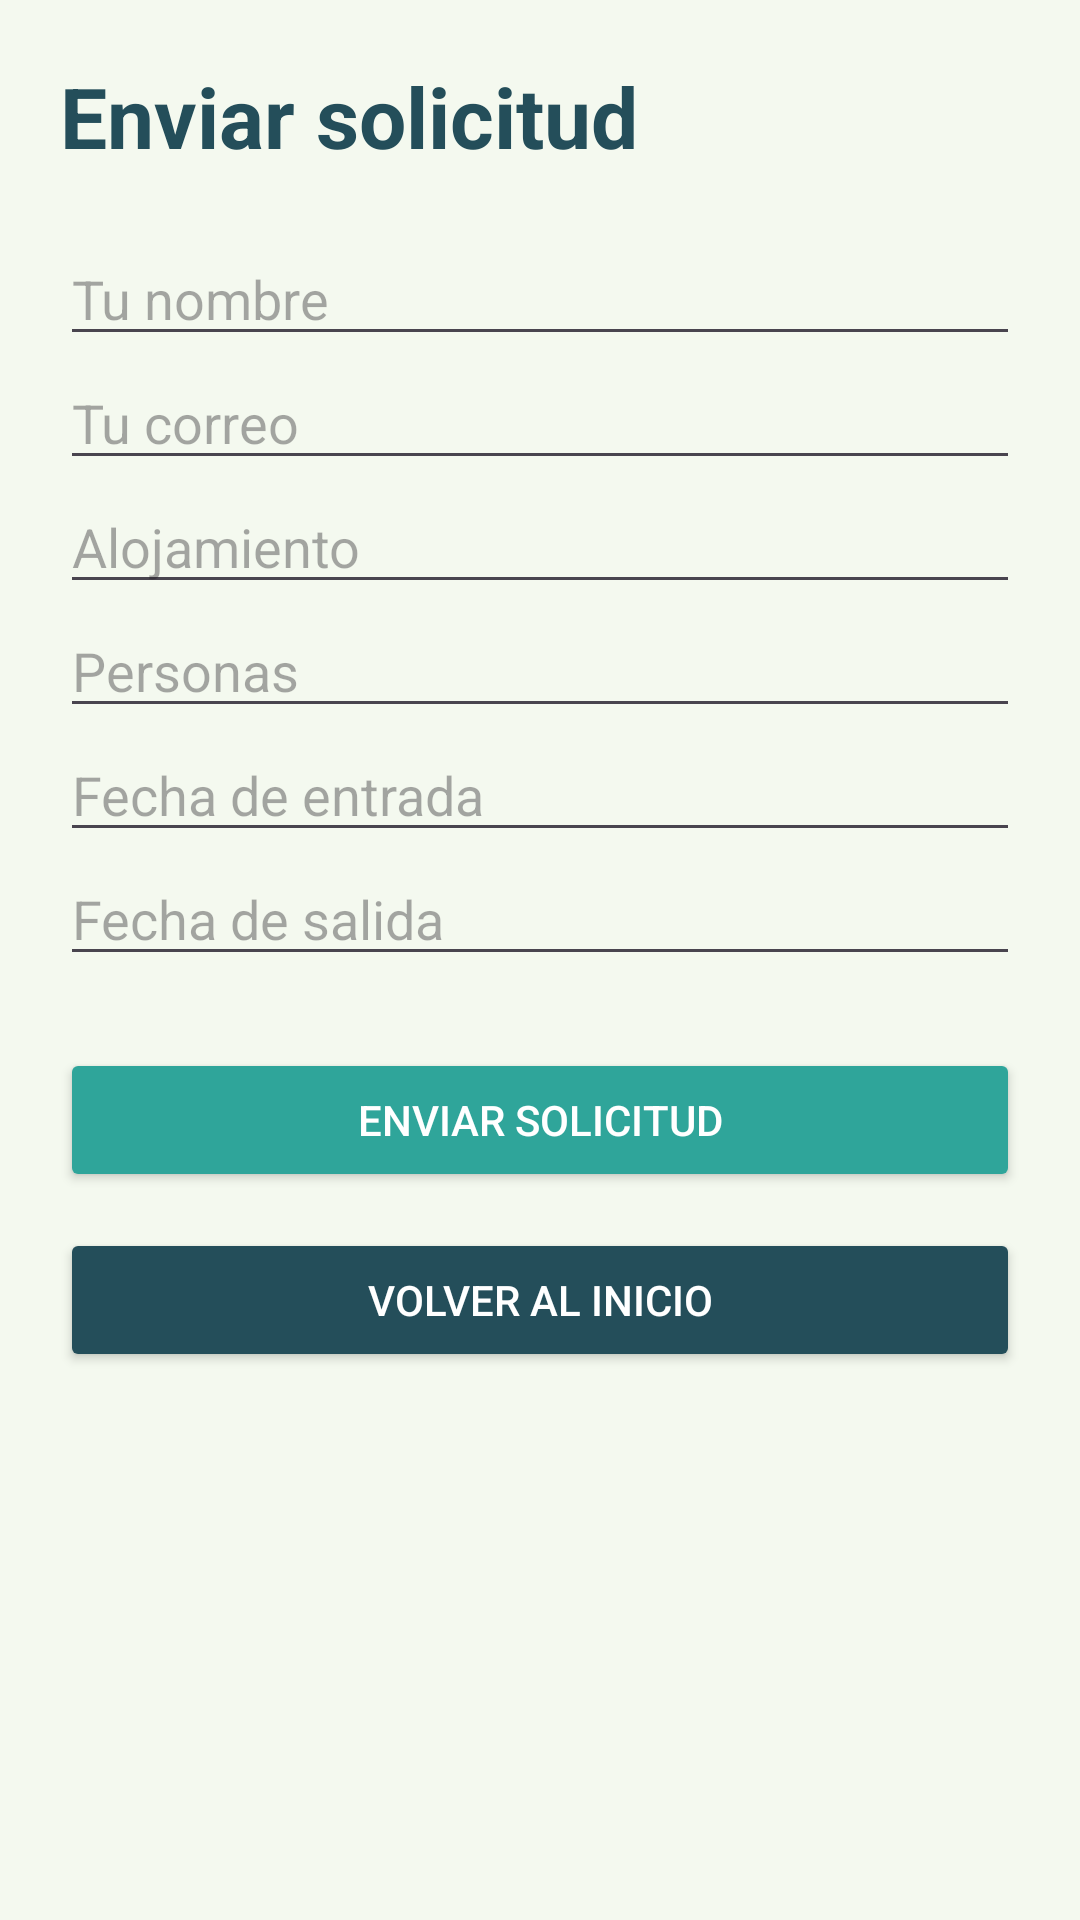

The Android layout XML behind this screen, and the referenced resources:
<!-- AndroidManifest.xml: application theme Theme.DivinaProvidencia -->
<!-- res/layout/activity_reserva.xml -->
<?xml version="1.0" encoding="utf-8"?>
<ScrollView xmlns:android="http://schemas.android.com/apk/res/android"
    android:layout_width="match_parent"
    android:layout_height="match_parent"
    android:background="#F4F9EF">

    <LinearLayout
        android:layout_width="match_parent"
        android:layout_height="wrap_content"
        android:orientation="vertical"
        android:padding="20dp">

        <TextView
            android:layout_width="match_parent"
            android:layout_height="wrap_content"
            android:text="Enviar solicitud"
            android:textSize="28sp"
            android:textStyle="bold"
            android:textColor="#244E5A" />

        <EditText
            android:layout_width="match_parent"
            android:layout_height="wrap_content"
            android:hint="Tu nombre"
            android:layout_marginTop="20dp" />

        <EditText
            android:layout_width="match_parent"
            android:layout_height="wrap_content"
            android:hint="Tu correo" />

        <EditText
            android:layout_width="match_parent"
            android:layout_height="wrap_content"
            android:hint="Alojamiento" />

        <EditText
            android:layout_width="match_parent"
            android:layout_height="wrap_content"
            android:hint="Personas" />

        <EditText
            android:layout_width="match_parent"
            android:layout_height="wrap_content"
            android:hint="Fecha de entrada" />

        <EditText
            android:layout_width="match_parent"
            android:layout_height="wrap_content"
            android:hint="Fecha de salida" />

        <Button
            android:id="@+id/btnEnviarReserva"
            android:layout_width="match_parent"
            android:layout_height="wrap_content"
            android:text="Enviar solicitud"
            android:textColor="#FFFFFF"
            android:backgroundTint="#2FA59A"
            android:layout_marginTop="24dp" />

        <Button
            android:id="@+id/btnVolverHomeReserva"
            android:layout_width="match_parent"
            android:layout_height="wrap_content"
            android:text="Volver al inicio"
            android:textColor="#FFFFFF"
            android:backgroundTint="#244E5A"
            android:layout_marginTop="12dp" />

    </LinearLayout>
</ScrollView>
<!-- resources referenced by this layout -->
<resources>
  <style name="Theme.DivinaProvidencia" parent="Base.Theme.DivinaProvidencia" />
  <style name="Base.Theme.DivinaProvidencia" parent="Theme.Material3.DayNight.NoActionBar">
          
          
      </style>
</resources>
